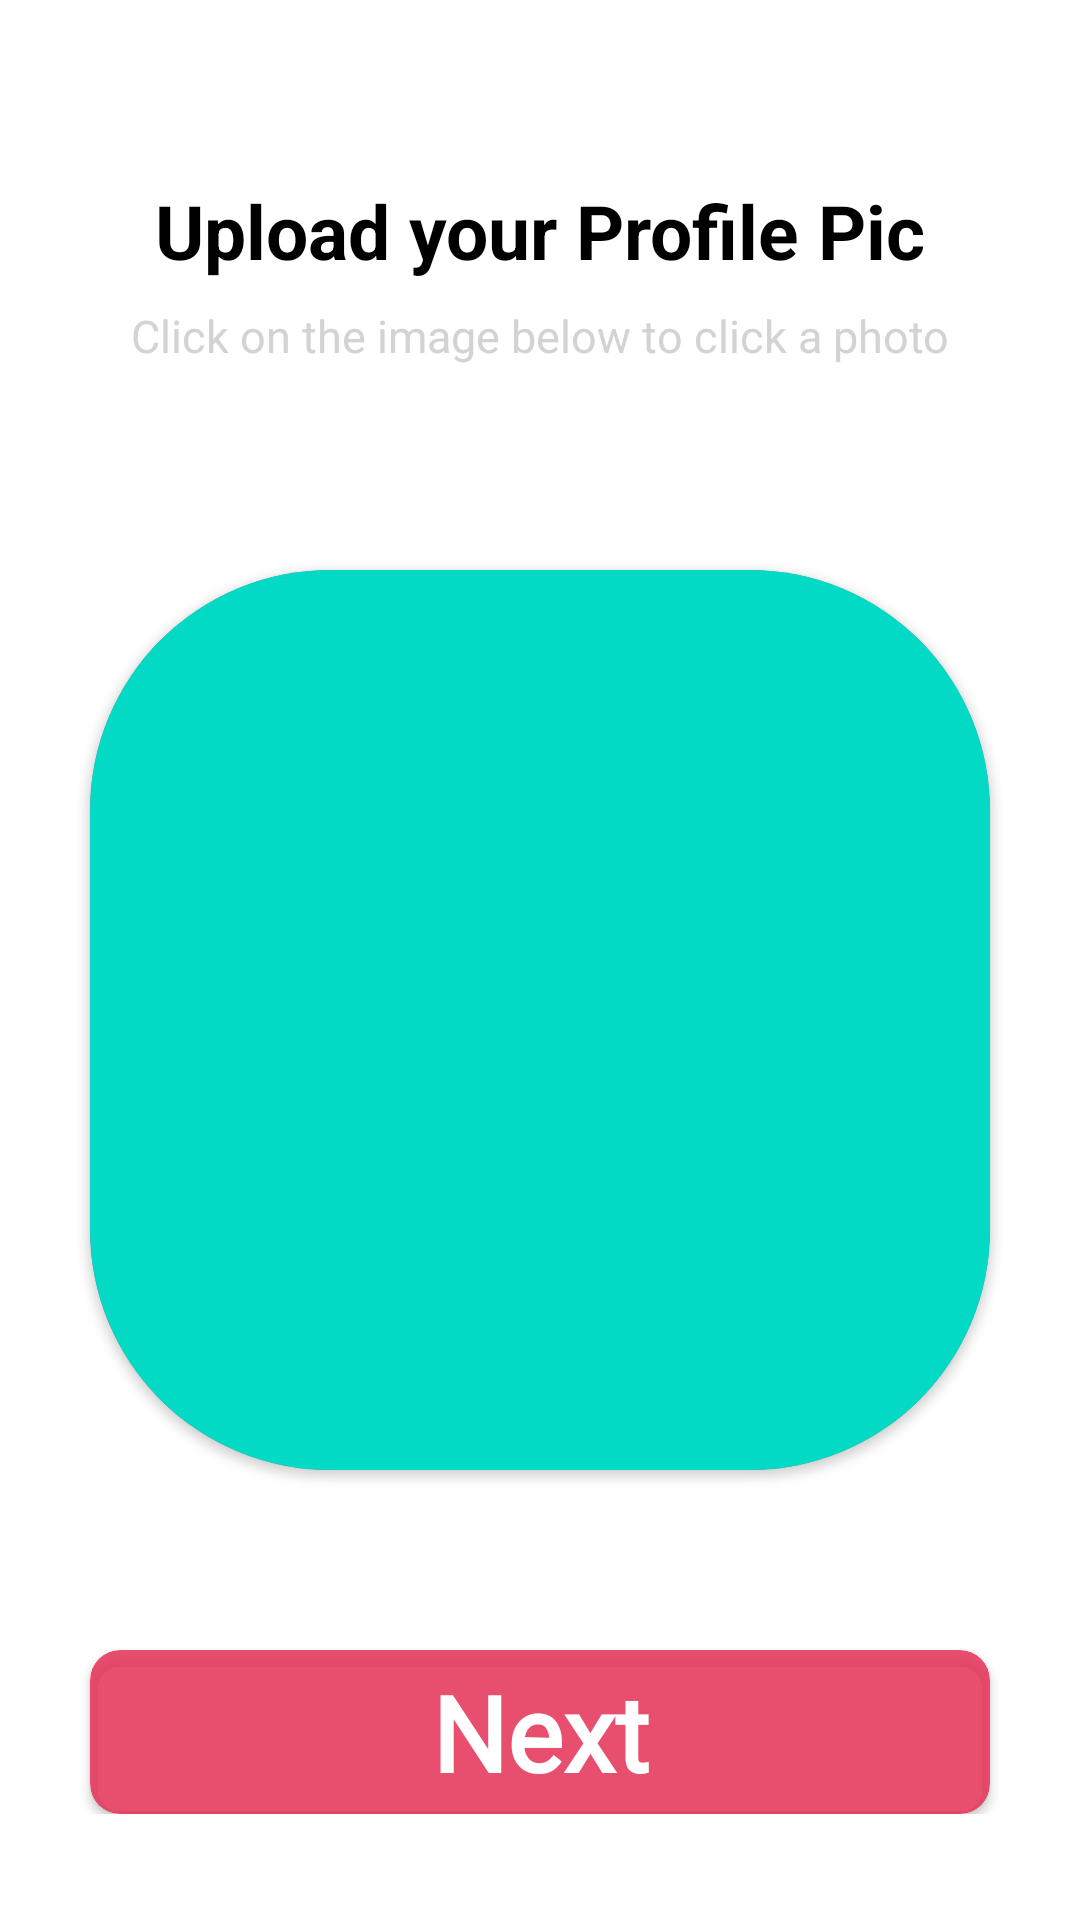

Reconstruct the res/layout file that produces this screen, plus the resources it refers to.
<!-- AndroidManifest.xml: application theme AppTheme -->
<!-- res/layout/fragment_create_account_profile_picture.xml -->
<?xml version="1.0" encoding="utf-8"?>
<ScrollView xmlns:android="http://schemas.android.com/apk/res/android"
    android:layout_width="match_parent"
    android:layout_height="match_parent">

    <LinearLayout xmlns:android="http://schemas.android.com/apk/res/android"
        android:layout_width="match_parent"
        android:layout_height="match_parent"
        android:orientation="vertical"
        xmlns:app="http://schemas.android.com/apk/res-auto"
        android:background="@android:color/white">

        <TextView
            android:id="@+id/create_account_profile_picture"
            android:layout_width="match_parent"
            android:layout_height="wrap_content"
            android:text="Upload your Profile Pic"
            android:textSize="25sp"
            android:textStyle="bold"
            android:gravity="center"
            android:layout_marginTop="60dp"
            android:textColor="@android:color/black"/>

        <TextView
            android:id="@+id/create_account_profile_picture_instruction"
            android:layout_width="match_parent"
            android:layout_height="wrap_content"
            android:textSize="15sp"
            android:text=" Click on the image below to click a photo "
            android:gravity="center"
            android:layout_margin="8dp"
            android:layout_marginLeft="20dp"
            android:layout_marginRight="20dp"
            android:textColor="#D3D3D3"
            android:visibility="visible"/>


        <androidx.cardview.widget.CardView
            android:layout_width="wrap_content"
            android:layout_centerHorizontal="true"
            android:layout_height="wrap_content"
            android:layout_gravity="center_horizontal"
            android:layout_marginTop="60dp"
            app:cardBackgroundColor="#dce53256"
            app:cardCornerRadius="80dp">

            <ImageView
                android:id="@+id/create_account_profile_picture_imageView"
                android:layout_width="300dp"
                android:layout_height="300dp"
                android:background="@color/colorAccent" />



        </androidx.cardview.widget.CardView>

        <androidx.cardview.widget.CardView
            android:id="@+id/create_account_cardView_container"
            android:layout_width="match_parent"
            android:layout_centerHorizontal="true"
            android:layout_height="wrap_content"
            android:layout_marginLeft="30dp"
            android:layout_marginRight="30dp"
            android:layout_marginTop="60dp"
            app:cardBackgroundColor="#dce53256"
            app:cardCornerRadius="10dp">

            <TextView
                android:id="@+id/create_account_profile_picture_next"
                android:layout_width="match_parent"
                android:layout_height="match_parent"
                android:background="@android:color/transparent"
                android:padding="4dp"
                android:text="Next"
                android:textAlignment="center"
                android:textSize="35sp"
                android:textStyle="bold"
                android:textColor="@android:color/white"
                android:paddingStart="30dp"
                android:paddingEnd="30dp"
                android:fontFamily="@font/miss_smarty_pants"/>

        </androidx.cardview.widget.CardView>


    </LinearLayout>

</ScrollView>
<!-- resources referenced by this layout -->
<resources>

  <!-- not gathered from this repository: default colours our renderer supplied (Android Studio template values) -->
  <color name="colorAccent">#FF03DAC5</color>
</resources>
